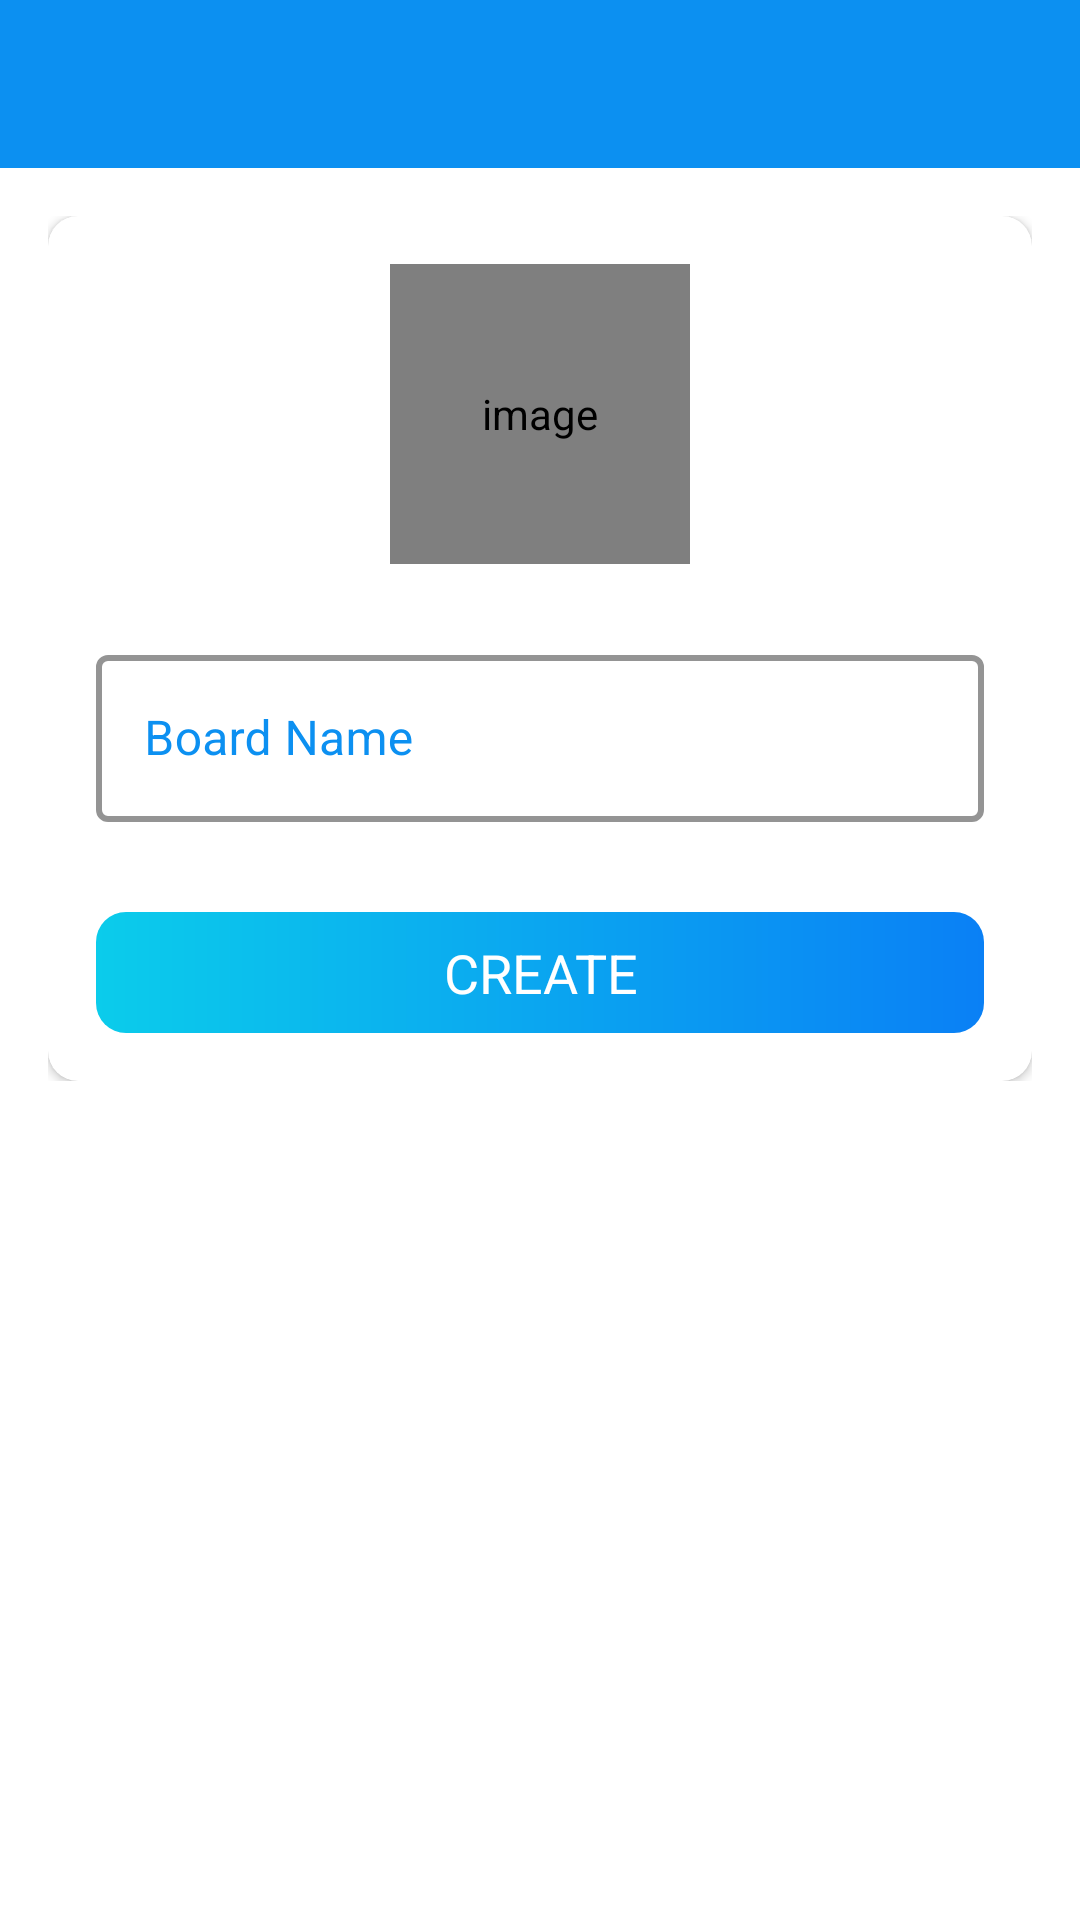

Reconstruct the res/layout file that produces this screen, plus the resources it refers to.
<!-- AndroidManifest.xml: activity theme Theme.MaterialComponents.Light.NoActionBar -->
<!-- res/layout/activity_create_board.xml -->
<?xml version="1.0" encoding="utf-8"?>
<LinearLayout xmlns:android="http://schemas.android.com/apk/res/android"
    xmlns:app="http://schemas.android.com/apk/res-auto"
    xmlns:tools="http://schemas.android.com/tools"
    android:layout_width="match_parent"
    android:layout_height="match_parent"
    android:orientation="vertical"
    tools:context=".ui.activities.CreateBoardActivity">

    <com.google.android.material.appbar.AppBarLayout
        android:layout_width="match_parent"
        android:layout_height="wrap_content"
        android:theme="@style/AppTheme.AppBarOverlay">

        <androidx.appcompat.widget.Toolbar
            android:id="@+id/toolbar_create_board_activity"
            android:layout_width="match_parent"
            android:layout_height="?attr/actionBarSize"
            android:background="@color/colorAccent"
            app:titleTextColor="@color/white"
            app:popupTheme="@style/AppTheme.PopupOverlay" />
    </com.google.android.material.appbar.AppBarLayout>

    <LinearLayout
        android:layout_width="match_parent"
        android:layout_height="wrap_content"
        android:background="@drawable/ic_background"
        android:orientation="vertical"
        android:padding="@dimen/create_board_content_padding">

        <androidx.cardview.widget.CardView
            android:layout_width="match_parent"
            android:layout_height="match_parent"
            android:elevation="@dimen/card_view_elevation"
            app:cardCornerRadius="@dimen/card_view_corner_radius">

            <LinearLayout
                android:layout_width="match_parent"
                android:layout_height="wrap_content"
                android:gravity="center_horizontal"
                android:orientation="vertical"
                android:padding="@dimen/card_view_layout_content_padding">

                <de.hdodenhof.circleimageview.CircleImageView
                    android:id="@+id/iv_board_image"
                    android:layout_width="@dimen/board_image_size"
                    android:layout_height="@dimen/board_image_size"
                    android:contentDescription="@string/image_contentDescription"
                    android:src="@drawable/ic_board_place_holder" />

                <com.google.android.material.textfield.TextInputLayout
                    android:layout_width="match_parent"
                    android:layout_height="wrap_content"
                    android:theme="@style/HelperTextAppearance"
                    style="@style/CustomTextInputLayout"
                    android:layout_marginTop="@dimen/create_board_til_marginTop">

                    <androidx.appcompat.widget.AppCompatEditText
                        android:id="@+id/et_board_name"
                        android:layout_width="match_parent"
                        android:layout_height="wrap_content"
                        android:hint="@string/board_name"
                        android:inputType="text"
                        android:textSize="@dimen/et_text_size" />

                </com.google.android.material.textfield.TextInputLayout>

                <TextView
                    android:id="@+id/btn_create"
                    android:layout_width="match_parent"
                    android:layout_height="wrap_content"
                    android:layout_gravity="center"
                    android:layout_marginTop="@dimen/create_board_btn_marginTop"
                    android:background="@drawable/shape_button_rounded"
                    android:foreground="?attr/selectableItemBackground"
                    android:gravity="center"
                    android:paddingTop="@dimen/btn_paddingTopBottom"
                    android:paddingBottom="@dimen/btn_paddingTopBottom"
                    android:text="@string/create"
                    android:textColor="@android:color/white"
                    android:textSize="@dimen/btn_text_size" />

                <TextView
                    android:id="@+id/btn_update"
                    android:layout_width="match_parent"
                    android:layout_height="wrap_content"
                    android:layout_gravity="center"
                    android:layout_marginTop="@dimen/create_board_btn_marginTop"
                    android:background="@drawable/shape_button_rounded"
                    android:foreground="?attr/selectableItemBackground"
                    android:gravity="center"
                    android:paddingTop="@dimen/btn_paddingTopBottom"
                    android:paddingBottom="@dimen/btn_paddingTopBottom"
                    android:text="@string/update"
                    android:visibility="gone"
                    android:textColor="@android:color/white"
                    android:textSize="@dimen/btn_text_size" />
            </LinearLayout>
        </androidx.cardview.widget.CardView>

    </LinearLayout>
</LinearLayout>
<!-- resources referenced by this layout -->
<resources>
  <color name="colorAccent">#0C90F1</color>
  <color name="white">#FFFFFFFF</color>
  <dimen name="board_image_size">100dp</dimen>
  <dimen name="btn_paddingTopBottom">8dp</dimen>
  <dimen name="btn_text_size">18sp</dimen>
  <dimen name="card_view_corner_radius">10dp</dimen>
  <dimen name="card_view_elevation">10dp</dimen>
  <dimen name="card_view_layout_content_padding">16dp</dimen>
  <dimen name="create_board_btn_marginTop">30dp</dimen>
  <dimen name="create_board_content_padding">16dp</dimen>
  <dimen name="create_board_til_marginTop">25dp</dimen>
  <dimen name="et_text_size">16sp</dimen>
  <!-- drawable shape_button_rounded (drawable) -->
  <?xml version="1.0" encoding="utf-8"?>
  <shape xmlns:android="http://schemas.android.com/apk/res/android"
      android:shape="rectangle">
  
      <gradient
          android:angle="360"
          android:endColor="#0A80F5"
          android:startColor="#0BCCEB"
          android:type="linear" />
  
      <corners android:radius="10dp" />
  </shape>
  <string name="board_name">Board Name</string>
  <string name="create">CREATE</string>
  <string name="image_contentDescription">image</string>
  <string name="update">UPDATE</string>
  <style name="AppTheme.AppBarOverlay" parent="ThemeOverlay.MaterialComponents.ActionBar" />
  <style name="AppTheme.PopupOverlay" parent="ThemeOverlay.MaterialComponents.Light" />
  <style name="CustomTextInputLayout" parent="Widget.MaterialComponents.TextInputLayout.OutlinedBox">
          <item name="boxStrokeColor">@color/colorAccent</item>
          <item name="boxStrokeWidth">2dp</item>
          <item name="android:textColorHint">@color/colorAccent</item>
      </style>
  <style name="HelperTextAppearance" parent="ThemeOverlay.MaterialComponents">
          <item name="android:textColor">@color/colorAccent</item>
          <item name="colorOnSurface">@color/colorAccent</item>
          <item name="colorPrimary">@color/colorAccent</item>
      </style>
  <style name="Theme.MaterialComponents.Light.NoActionBar">
           <item name="windowActionBar">false</item>
          <item name="windowNoTitle">true</item>
      </style>
</resources>
